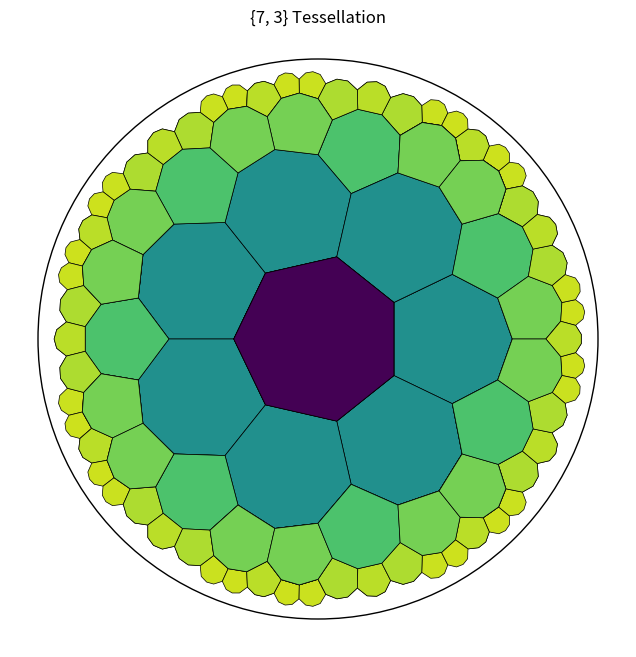

Write the Python code that produced this figure.

import numpy as np
import matplotlib.pyplot as plt
from matplotlib.patches import Circle, Polygon
from matplotlib.collections import PatchCollection
from itertools import chain
import warnings

def ortho_centre(p, q):
    """
    Compute the center of the circle passing through p and q that is orthogonal to the unit circle.
    """
    px, py = p
    qx, qy = q
    d = 2 * (px * qy - py * qx)
    if abs(d) < 1e-12:
        return np.array([np.inf, np.inf])
    p_term = 1 + px**2 + py**2
    q_term = 1 + qx**2 + qy**2
    cx = p_term * qy - py * q_term
    cy = -p_term * qx + px * q_term
    return np.array([cx, cy]) / d

def ortho_radius(p, q):
    """
    Compute the radius of the circle passing through p and q that is orthogonal to the unit circle.
    """
    px, py = p
    qx, qy = q
    if abs(px * qy - py * qx) < 1e-12:
        return np.inf
    c = ortho_centre(p, q)
    return np.sqrt(np.sum(c**2) - 1)

def ortho_angles(p, q):
    """
    Compute the angles of the arc from p to q on the orthogonal circle.
    """
    c = ortho_centre(p, q)
    p_rel = np.array(p) - c
    q_rel = np.array(q) - c
    a = np.arctan2(p_rel[1], p_rel[0])
    b = np.arctan2(q_rel[1], q_rel[0])
    if a < 0:
        a += 2 * np.pi
    if b < 0:
        b += 2 * np.pi
    a, b = sorted([a, b])
    if b - a > np.pi:
        return (b, a + 2 * np.pi)
    return (a, b)

def hyperbolic_line(p, q):
    """
    Represent the hyperbolic line between two points p and q as either a line segment or a circular arc.
    Returns a dictionary with type ('line' or 'circle') and parameters.
    """
    px, py = p
    qx, qy = q
    if abs(px * qy - py * qx) < 1e-12:
        return {'type': 'line', 'points': [p, q]}
    c = ortho_centre(p, q)
    r = ortho_radius(p, q)
    angles = ortho_angles(p, q)
    return {'type': 'circle', 'center': c, 'radius': r, 'angles': angles}

def inversion_circle(circle, point):
    """
    Invert a point about a circle.
    circle: {'center': (cx, cy), 'radius': r}
    """
    cx, cy = circle['center']
    r = circle['radius']
    px, py = point
    d_sq = (cx - px)**2 + (cy - py)**2
    if d_sq < 1e-12:
        return np.array([np.inf, np.inf])
    inv = np.array([cx, cy]) + r**2 * (np.array([px, py]) - np.array([cx, cy])) / d_sq
    return inv

def inversion_line(line, point):
    """
    Invert a point about a line (represented by two points).
    line: [(x1, y1), (x2, y2)]
    """
    (x1, y1), (x2, y2) = line
    u = x1 - x2
    v = y2 - y1
    ux, uy = point
    denom = u**2 + v**2
    if denom < 1e-12:
        return np.array(point)
    inv_x = -ux * (v**2 - u**2) - 2 * u * v * uy
    inv_y = uy * (v**2 - u**2) - 2 * u * v * ux
    return np.array([inv_x, inv_y]) / denom

def inversion(geo_obj, point):
    """
    Invert a point about a geometric object (circle or line).
    """
    if isinstance(geo_obj, dict):
        if geo_obj['type'] == 'circle':
            return inversion_circle({'center': geo_obj['center'], 'radius': geo_obj['radius']}, point)
        elif geo_obj['type'] == 'line':
            return inversion_line(geo_obj['points'], point)
    elif isinstance(geo_obj, list) and len(geo_obj) == 2:
        return inversion_line(geo_obj, point)
    raise ValueError("Unsupported geometric object for inversion")

def invert_polygon(polygon_vertices):
    """
    Invert a polygon about each of its edges (hyperbolic lines).
    Returns a list of new polygons.
    """
    new_polygons = []
    n = len(polygon_vertices)
    for i in range(n):
        p = polygon_vertices[i]
        q = polygon_vertices[(i+1)%n]
        hl = hyperbolic_line(p, q)
        inverted = [inversion(hl, v) for v in polygon_vertices]
        new_polygons.append(inverted)
    return new_polygons

def central_polygon(p, q, phi=0.0):
    """
    Generate the initial central polygon for tessellation {p, q}.
    p: number of sides of the polygon
    q: number of polygons meeting at each vertex
    phi: rotation angle (radians)
    """
    cot_p = 1 / np.tan(np.pi / p)
    cot_q = 1 / np.tan(np.pi / q)
    numerator = cot_p * cot_q - 1
    denominator = np.sqrt((cot_p * cot_q)**2 - 1)
    r = numerator / denominator
    theta = np.pi * np.arange(1, 2*p, 2) / p
    x = r * np.cos(theta)
    y = r * np.sin(theta)
    # Apply rotation
    rot_matrix = np.array([[np.cos(phi), -np.sin(phi)],
                           [np.sin(phi),  np.cos(phi)]])
    vertices = rot_matrix @ np.array([x, y])
    return list(vertices.T)

def polygon_round(polygon_vertices, tol=1e-10):
    """
    Round polygon vertices to tolerance.
    """
    return [tuple(np.round(v, int(-np.log10(tol)))) for v in polygon_vertices]

def polygon_union(polygons, tol=1e-10):
    """
    Remove duplicate polygons from a list.
    """
    if not isinstance(polygons, list):
        return [polygons]
    unique = []
    seen = set()
    for poly in polygons:
        rounded = tuple(polygon_round(poly, tol))
        # Also check reversed order to account for different orientations
        reversed_rounded = tuple(reversed(rounded))
        if rounded not in seen and reversed_rounded not in seen:
            seen.add(rounded)
            unique.append(poly)
    return unique

def hyperbolic_tessellation(p, q, phi=0.0, k=3, tol=1e-10):
    """
    Generate hyperbolic tessellation {p, q} up to recursion depth k.
    Returns list of polygons (each polygon is list of vertices).
    """
    initial = central_polygon(p, q, phi)
    all_polygons = [initial]
    for _ in range(k):
        new_polys = []
        for poly in all_polygons:
            new_polys.extend(invert_polygon(poly))
        all_polygons = polygon_union(all_polygons + new_polys, tol)
    return all_polygons

def plot_tessellation(p, q, phi=0.0, k=3, colormap='viridis', use_hyperbolic_lines=True, ax=None):
    """
    Plot the hyperbolic tessellation.
    """
    if ax is None:
        fig, ax = plt.subplots(figsize=(8, 8))
        ax.set_aspect('equal')
        ax.axis('off')
    # Draw unit circle
    unit_circle = Circle((0, 0), 1, fill=False, edgecolor='black', linewidth=1)
    ax.add_patch(unit_circle)
    # Get polygons
    polygons = hyperbolic_tessellation(p, q, phi, k)
    # Plot each polygon
    patches = []
    for poly in polygons:
        # Check if polygon is inside unit circle
        centroid = np.mean(poly, axis=0)
        if np.linalg.norm(centroid) > 1.2:
            continue
        # Color based on centroid distance
        color_val = np.linalg.norm(centroid)
        cmap = plt.get_cmap(colormap)
        color = cmap(color_val)
        # Create polygon patch
        poly_patch = Polygon(poly, closed=True, facecolor=color, edgecolor='black', linewidth=0.5)
        patches.append(poly_patch)
    # Add patches to axis
    collection = PatchCollection(patches, match_original=True)
    ax.add_collection(collection)
    ax.set_xlim(-1.1, 1.1)
    ax.set_ylim(-1.1, 1.1)
    return ax

if __name__ == '__main__':
    # Example: Plot {7,3} tessellation
    ax = plot_tessellation(7, 3, k=3, colormap='viridis')
    plt.title("{7, 3} Tessellation")
    plt.show()
